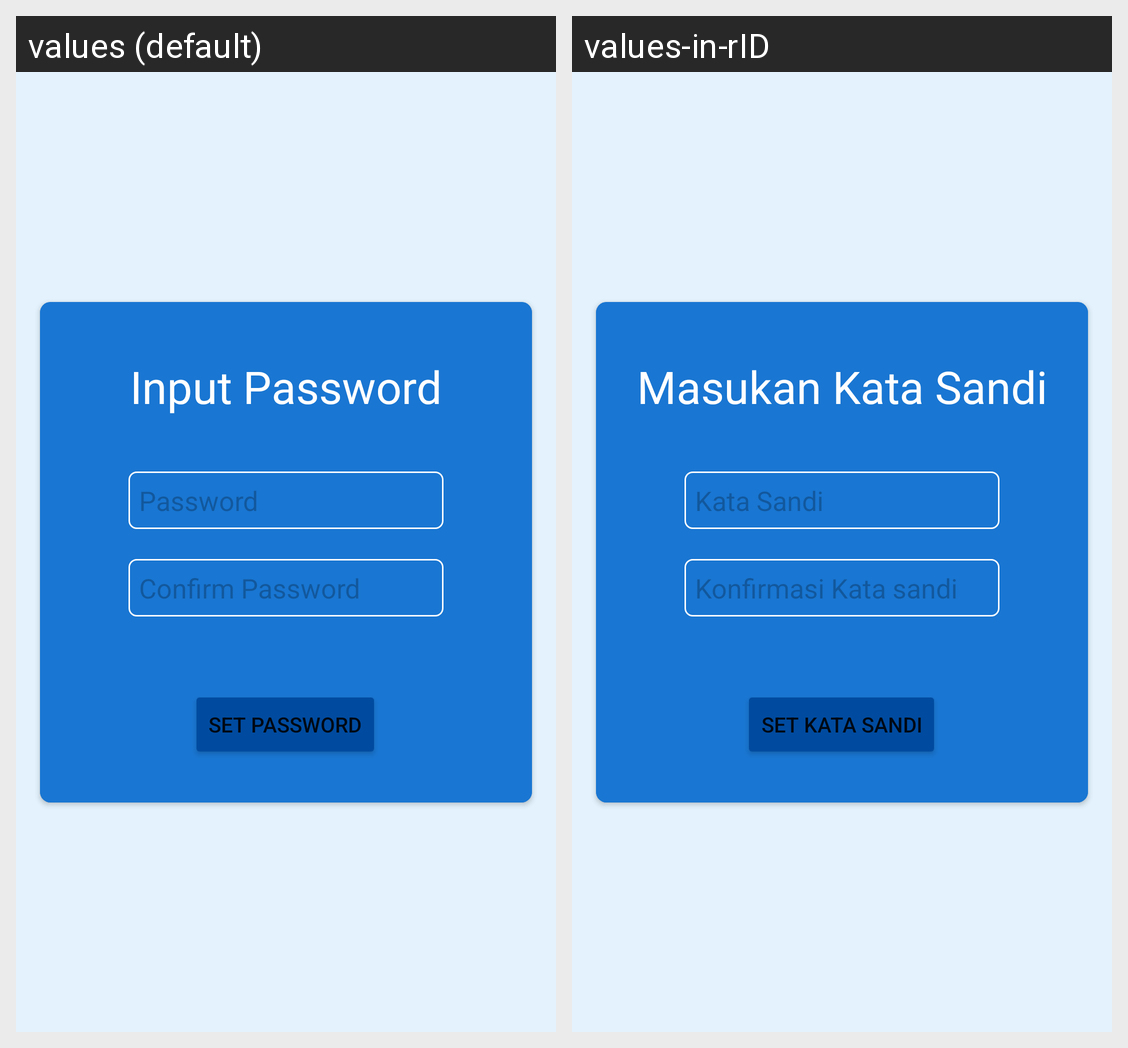

This grid shows one Android layout under two languages. Give, for every string resource on the screen, its name, the default text and each shown locale's text.
Android screen res/layout/activity_change_password.xml rendered under 2 locales, left to right: values (default), values-in-rID. Device: Nexus 5 (rendered at 1080×1920; each locale shown at half size, 540×960, under a caption strip naming it); theme Theme.Cuman.SplashScreen.
Strings drawn on this screen, with the default value and each locale's value (text and hints the layout hard-codes, and strings that could not be matched under every locale, appear in the picture but are not listed):

password_hint
  values: Password
  values-in-rID: Kata Sandi

confirm_password
  values: Confirm Password
  values-in-rID: Konfirmasi Kata sandi

input_password
  values: Input Password
  values-in-rID: Masukan Kata Sandi

set_password
  values: Set Password
  values-in-rID: Set Kata Sandi
